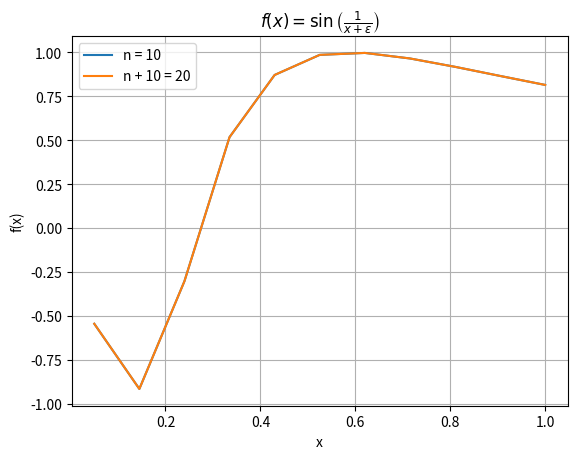

Write the Python code that produced this figure.
# Simulación de Sistemas Físicos, Tarea 3 Inciso 'a'

import numpy as np
import matplotlib.pyplot as plt

def plot_function(epsilon, tolerance=0.1, max_iterations=100):
    """Finds the smallest n such that the maximum difference between functions at n and n + 10 nodes is less than tolerance.

    Args:
        epsilon (float): Positive constant parameter for function behavior.
        tolerance (float, optional): Maximum allowed difference between functions. Defaults to 0.1.
        max_iterations (int, optional): Maximum iterations to prevent infinite loop. Defaults to 100.

    Returns:
        tuple: (final_n, final_difference), where final_n is the smallest n for the tolerance condition.
    """

    n = 10  # Initial value of n
    difference = tolerance  # Initialize difference to enter the loop

    while difference >= tolerance and n < max_iterations:
        # Define x values for n+1 and n+11 points
        x_n = np.linspace(epsilon, 1, n + 1)
        x_n_plus_10 = np.linspace(epsilon, 1, n + 11)

        # Compute function values
        f_x_n = np.sin(1 / (x_n + epsilon))
        f_x_n_plus_10 = np.sin(1 / (x_n_plus_10 + epsilon))

        # Interpolate to align the arrays and calculate the maximum difference
        f_x_n_plus_10_interp = np.interp(x_n, x_n_plus_10, f_x_n_plus_10)
        difference = np.max(np.abs(f_x_n - f_x_n_plus_10_interp))

        # Check if the condition is satisfied, if not increment n
        if difference >= tolerance:
            n += 1  # Increment n to get closer to tolerance

    # Final plot with the smallest n that meets the condition
    plt.plot(x_n, f_x_n, label=f'n = {n}')
    plt.plot(x_n, f_x_n_plus_10_interp, label=f'n + 10 = {n + 10}')
    plt.title(r'$f(x) = \sin\left(\frac{1}{x + \epsilon}\right)$')
    plt.xlabel('x')
    plt.ylabel('f(x)')
    plt.grid(True)
    plt.legend()
    plt.show()

    # Return the final n and the last computed difference for verification
    return n, difference

# Example usage for question (c)
epsilon = 1/20  # Input parameter ε > 0
tolerance = 0.1  # Tolerance level for difference

n, final_difference = plot_function(epsilon, tolerance)
print(f"Final n: {n}, Maximum difference: {final_difference:.4f}")

